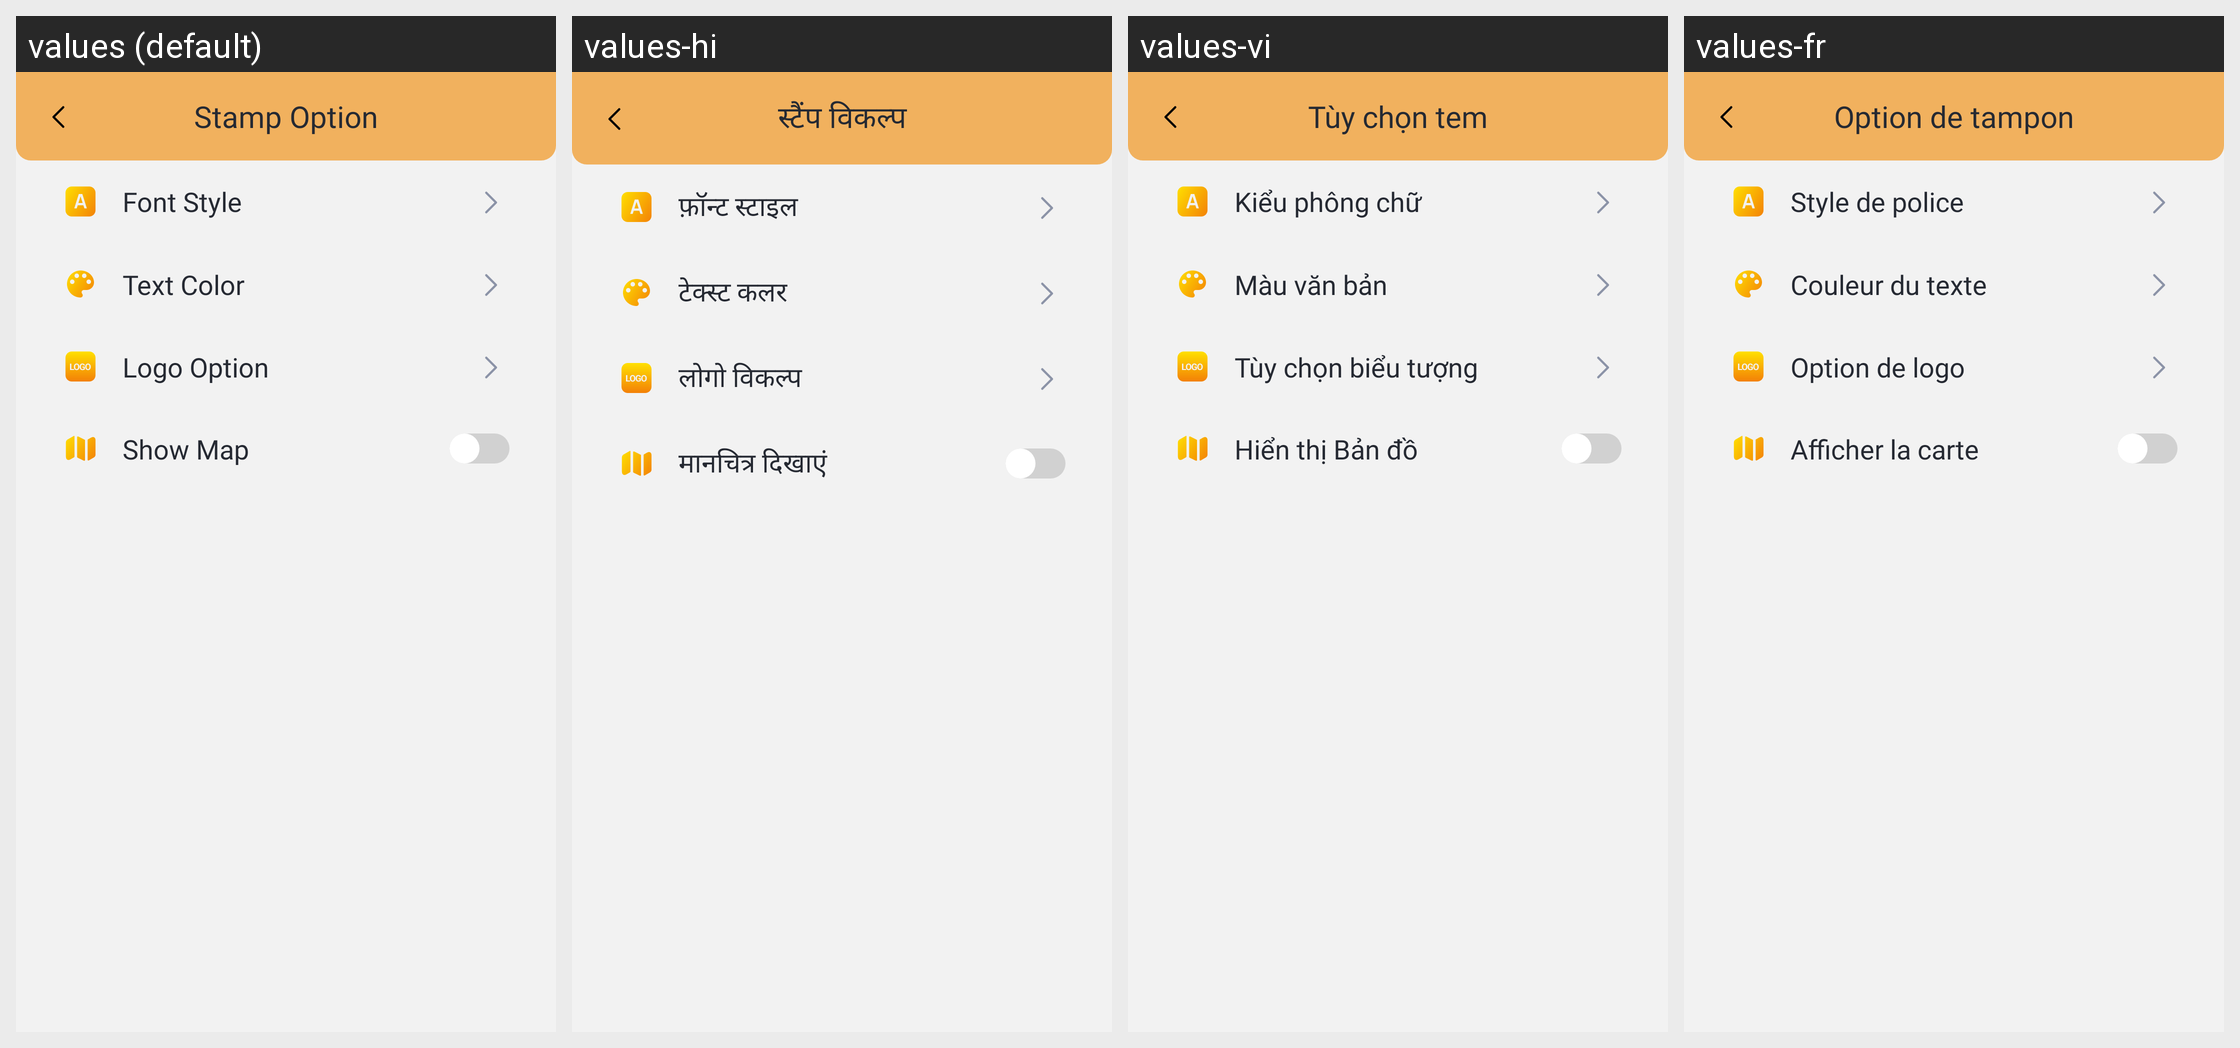

Strings drawn on this Android screen and how each of the app's shown locales translates them:
Android screen res/layout/activity_stamp_option.xml rendered under 4 locales, left to right: values (default), values-hi, values-vi, values-fr. Device: Nexus 5 (rendered at 1080×1920; each locale shown at half size, 540×960, under a caption strip naming it); theme Theme.HahaloloFake.
Other locales in the repository, not shown: values-de, values-en, values-es, values-pt.
Strings drawn on this screen, with the default value and each locale's value (text and hints the layout hard-codes, and strings that could not be matched under every locale, appear in the picture but are not listed):

title_stamp_option
  values: Stamp Option
  values-hi: स्टैंप विकल्प
  values-vi: Tùy chọn tem
  values-fr: Option de tampon

stamp_font_style
  values: Font Style
  values-hi: फ़ॉन्ट स्टाइल
  values-vi: Kiểu phông chữ
  values-fr: Style de police

stamp_text_color
  values: Text Color
  values-hi: टेक्स्ट कलर
  values-vi: Màu văn bản
  values-fr: Couleur du texte

logo_option
  values: Logo Option
  values-hi: लोगो विकल्प
  values-vi: Tùy chọn biểu tượng
  values-fr: Option de logo

stamp_show_map
  values: Show Map
  values-hi: मानचित्र दिखाएं
  values-vi: Hiển thị Bản đồ
  values-fr: Afficher la carte
